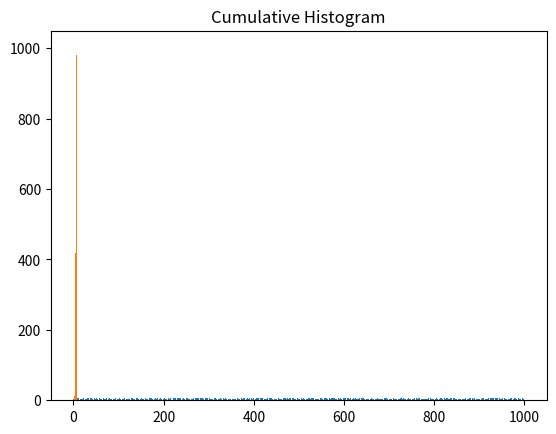

Reproduce this figure in Python.
#종합 그래프

import matplotlib.pyplot as plt
import numpy as np

n = 5 + np.random.randn(1000)

m = [m for m in range(len(n))]
plt.bar(m, n)
plt.title("Raw Data")
plt.show()

plt.hist(n, bins=20)
plt.title('Histogram')
plt.show()

plt.hist(n, cumulative=True, bins=20)
plt.title("Cumulative Histogram")
plt.show()
